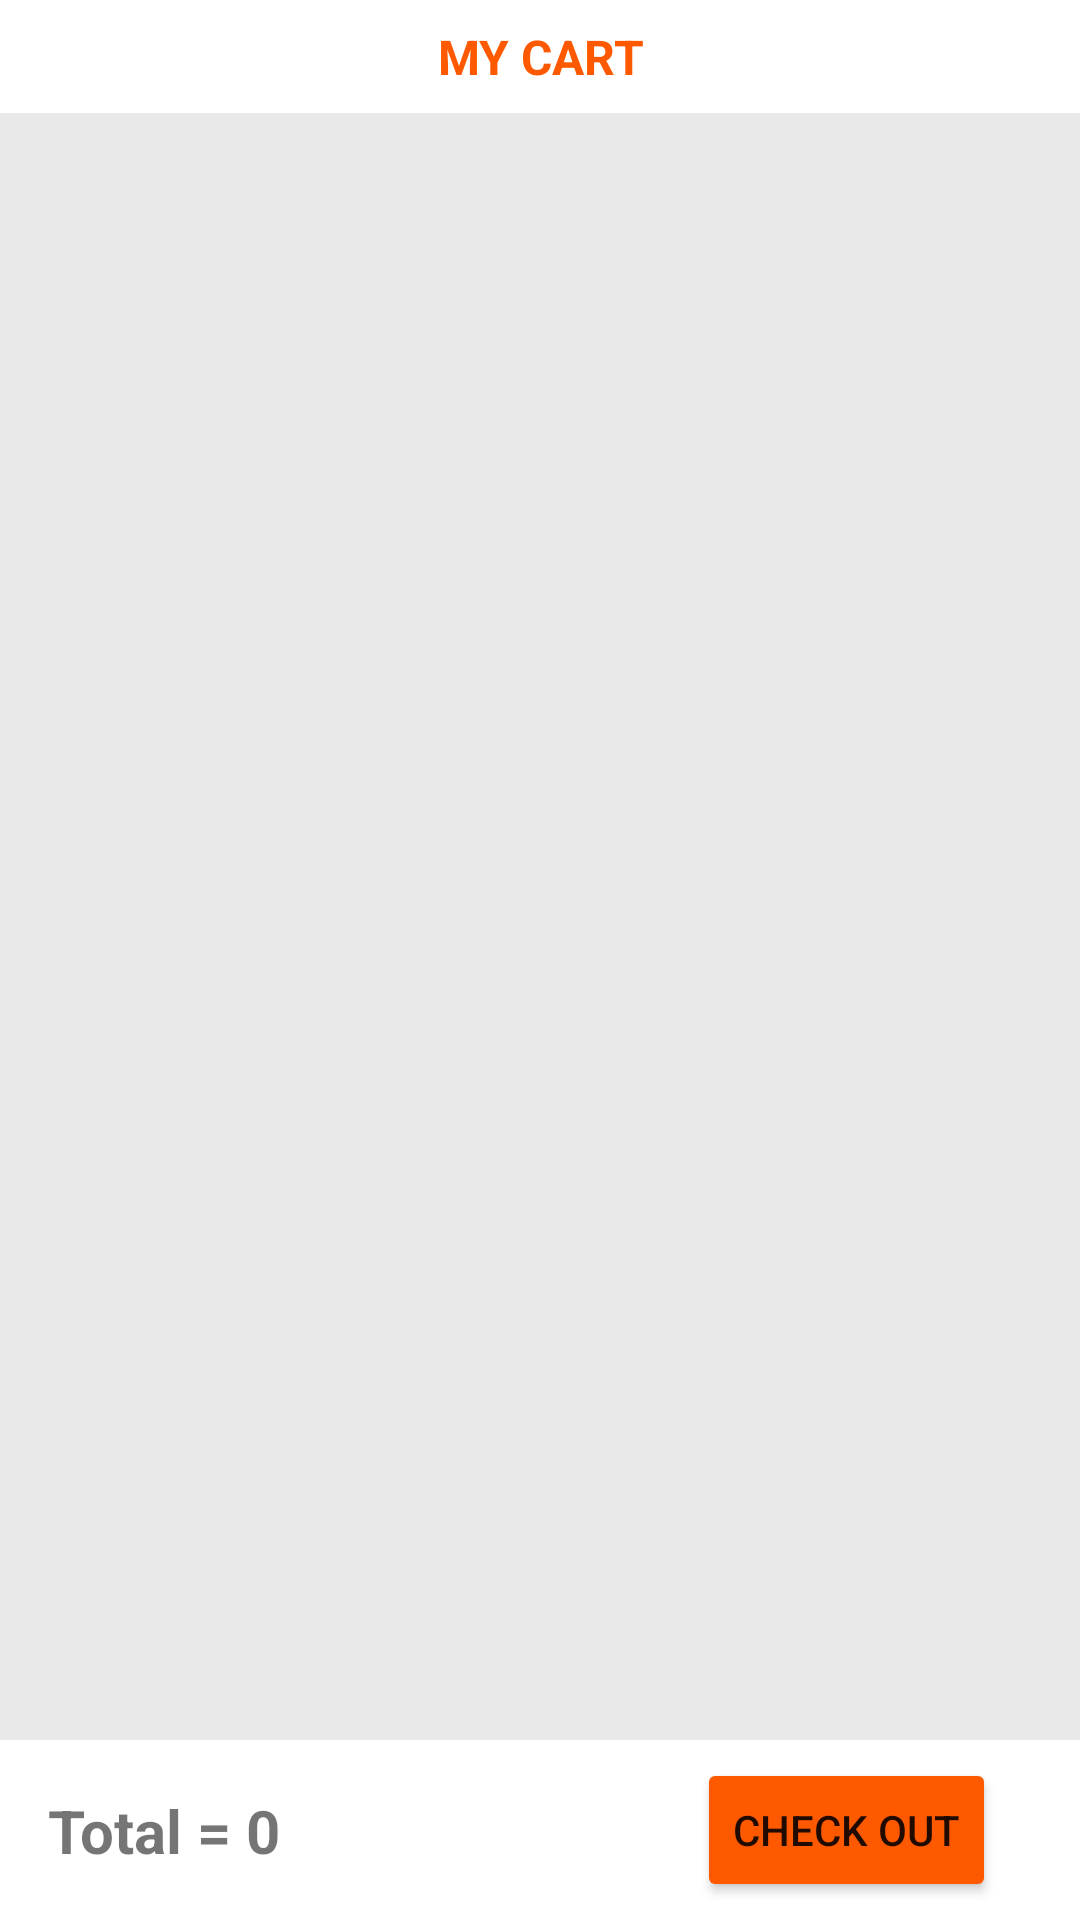

The Android layout XML behind this screen, and the referenced resources:
<!-- AndroidManifest.xml: application theme Theme.Ecommerce -->
<!-- res/layout/fragment_cart.xml -->
<?xml version="1.0" encoding="utf-8"?>
<androidx.constraintlayout.widget.ConstraintLayout xmlns:android="http://schemas.android.com/apk/res/android"
    xmlns:app="http://schemas.android.com/apk/res-auto"
    xmlns:tools="http://schemas.android.com/tools"
    android:layout_width="match_parent"
    android:layout_height="match_parent">



        <TextView
            android:id="@+id/title"
            android:layout_width="match_parent"
            android:layout_height="wrap_content"
            android:layout_marginVertical="8dp"
            android:background="@color/white"
            android:text="MY CART"
            android:textAlignment="center"
            android:textColor="@color/appColor"
            android:textSize="16dp"
            android:textStyle="bold"
            app:layout_constraintEnd_toEndOf="parent"
            app:layout_constraintStart_toStartOf="parent"
            app:layout_constraintTop_toTopOf="parent"
            app:layout_constraintBottom_toTopOf="@id/cartItemRecyclerView"/>



    <androidx.recyclerview.widget.RecyclerView
        android:id="@+id/cartItemRecyclerView"
        android:layout_width="match_parent"
        android:layout_height="0dp"
        android:paddingVertical="4dp"
        android:clipToPadding="false"
        android:background="#EAE9E9"
        app:layout_constraintBottom_toTopOf="@+id/view"
        app:layout_constraintEnd_toEndOf="parent"
        app:layout_constraintHorizontal_bias="0.0"
        app:layout_constraintStart_toStartOf="parent"
        app:layout_constraintTop_toBottomOf="@+id/title"
        app:layout_constraintVertical_bias="0.0"
        tools:listitem="@layout/cart_item" />

    <androidx.constraintlayout.widget.ConstraintLayout
        android:id="@+id/view"
        android:layout_width="match_parent"
        android:layout_height="60dp"
        app:cardBackgroundColor="@color/white"
        app:layout_constraintBottom_toBottomOf="parent"
        app:layout_constraintStart_toStartOf="parent">

        <TextView
            android:id="@+id/totalCost"
            android:layout_width="wrap_content"
            android:layout_height="wrap_content"
            android:layout_marginStart="16dp"
            android:text="Total = 0"
            android:textSize="20sp"
            android:textStyle="bold"
            app:layout_constraintBottom_toBottomOf="parent"
            app:layout_constraintEnd_toStartOf="@+id/checkoutbutton"
            app:layout_constraintHorizontal_chainStyle="spread_inside"
            app:layout_constraintStart_toStartOf="parent"
            app:layout_constraintTop_toTopOf="parent" />


        <Button
            android:id="@+id/checkoutbutton"
            android:layout_width="wrap_content"
            android:layout_height="wrap_content"
            android:layout_marginEnd="28dp"
            android:backgroundTint="@color/appColor"
            android:text="Check Out"
            android:textAlignment="center"
            app:layout_constraintBottom_toBottomOf="@+id/view"
            app:layout_constraintEnd_toEndOf="@+id/view"
            app:layout_constraintStart_toEndOf="@+id/totalCost"
            app:layout_constraintTop_toTopOf="@+id/view" />

    </androidx.constraintlayout.widget.ConstraintLayout>


</androidx.constraintlayout.widget.ConstraintLayout>
<!-- res/layout/cart_item.xml (included above) -->
<?xml version="1.0" encoding="utf-8"?>
<layout xmlns:android="http://schemas.android.com/apk/res/android"
    xmlns:app="http://schemas.android.com/apk/res-auto"
   >

    <data>

        <variable
            name="data"
            type="com.example.ecommerce.db.entities.CheckOutItemEntity" />

    </data>


    <androidx.constraintlayout.widget.ConstraintLayout
        android:id="@+id/firstlayout"
        android:layout_width="match_parent"
        android:layout_height="wrap_content"
        android:background="#EAE9E9">

        <com.google.android.material.card.MaterialCardView
            android:id="@+id/firstcard"
            android:layout_width="match_parent"
            android:layout_height="wrap_content"
            android:layout_marginVertical="4dp"
            app:cardBackgroundColor="@color/white"
            app:cardElevation="20dp"
            app:layout_constraintBottom_toBottomOf="parent"
            app:layout_constraintEnd_toEndOf="parent"
            app:layout_constraintStart_toStartOf="parent"
            app:layout_constraintTop_toTopOf="parent">

            <androidx.constraintlayout.widget.ConstraintLayout
                android:layout_width="match_parent"
                android:layout_height="match_parent">

                <ImageView
                    android:id="@+id/productImage"
                    android:layout_width="120dp"
                    android:layout_height="120dp"
                    android:layout_margin="4dp"
                    app:layout_constraintBottom_toBottomOf="parent"
                    app:layout_constraintStart_toStartOf="parent"
                    app:layout_constraintTop_toTopOf="parent" />


                <TextView
                    android:id="@+id/productName"
                    android:layout_width="160dp"
                    android:layout_height="wrap_content"
                    android:layout_marginStart="8dp"
                    android:layout_marginTop="8dp"
                    android:text="@{data.title}"
                    app:layout_constraintStart_toEndOf="@+id/productImage"
                    app:layout_constraintTop_toTopOf="@+id/productImage" />

                <ImageView
                    android:id="@+id/delete"
                    android:layout_width="20dp"
                    android:layout_height="20dp"
                    android:layout_marginTop="8dp"
                    android:layout_marginEnd="20dp"
                    app:layout_constraintEnd_toEndOf="parent"
                    app:layout_constraintTop_toTopOf="parent"
                    app:srcCompat="@drawable/ic_delete" />

                <TextView
                    android:id="@+id/discountPrice"
                    android:layout_width="wrap_content"
                    android:layout_height="wrap_content"
                    android:layout_marginStart="8dp"
                    android:layout_marginTop="56dp"
                    android:text="discounted price"

                    app:layout_constraintStart_toEndOf="@+id/productImage"
                    app:layout_constraintTop_toTopOf="parent" />

                <TextView
                    android:id="@+id/price"
                    android:layout_width="wrap_content"
                    android:layout_height="wrap_content"
                    android:layout_marginStart="8dp"
                    android:layout_marginTop="4dp"
                    android:text="price"

                    app:layout_constraintStart_toEndOf="@+id/productImage"
                    app:layout_constraintTop_toBottomOf="@+id/discountPrice" />

                <TextView
                    android:id="@+id/total"
                    android:layout_width="wrap_content"
                    android:layout_height="wrap_content"
                    android:layout_marginStart="8dp"
                    android:layout_marginTop="4dp"
                    android:layout_marginBottom="4dp"
                    android:text="total"
                    app:layout_constraintStart_toEndOf="@+id/productImage"
                    app:layout_constraintTop_toBottomOf="@+id/price" />

                <ImageView
                    android:id="@+id/minus"
                    android:layout_width="20dp"
                    android:layout_height="20dp"
                    android:layout_marginEnd="80dp"
                    app:layout_constraintBottom_toBottomOf="@+id/total"
                    app:layout_constraintEnd_toEndOf="parent"
                    app:layout_constraintTop_toTopOf="@+id/total"
                    app:srcCompat="@drawable/ic_minus" />

                <ImageView
                    android:id="@+id/plus"
                    android:layout_width="20dp"
                    android:layout_height="20dp"
                    android:layout_marginEnd="20dp"
                    app:layout_constraintBottom_toBottomOf="@+id/minus"
                    app:layout_constraintEnd_toEndOf="parent"
                    app:layout_constraintTop_toTopOf="@+id/minus"
                    app:srcCompat="@drawable/ic_plus" />

                <TextView
                    android:id="@+id/count"
                    android:layout_width="24dp"
                    android:layout_height="wrap_content"
                    android:background="#EAE9E9"
                    android:text="1"
                    android:textAlignment="center"
                    app:layout_constraintBottom_toBottomOf="@+id/minus"
                    app:layout_constraintEnd_toStartOf="@+id/plus"
                    app:layout_constraintStart_toEndOf="@+id/minus"
                    app:layout_constraintTop_toTopOf="@+id/minus" />


            </androidx.constraintlayout.widget.ConstraintLayout>


        </com.google.android.material.card.MaterialCardView>

    </androidx.constraintlayout.widget.ConstraintLayout>


</layout>
<!-- resources referenced by this layout -->
<resources>
  <color name="appColor">#FF5900</color>
  <color name="white">#FFFFFFFF</color>
  <style name="Theme.Ecommerce" parent="Base.Theme.Ecommerce">
          <item name="android:statusBarColor">#FF3D00</item>
      </style>
  <style name="Base.Theme.Ecommerce" parent="Theme.MaterialComponents.DayNight.NoActionBar">
          
          
  
          <item name="android:statusBarColor">#FF3D00</item>
      </style>
</resources>
